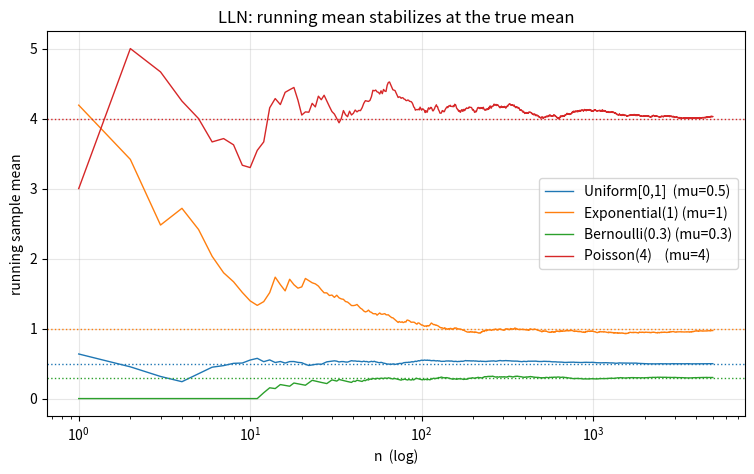
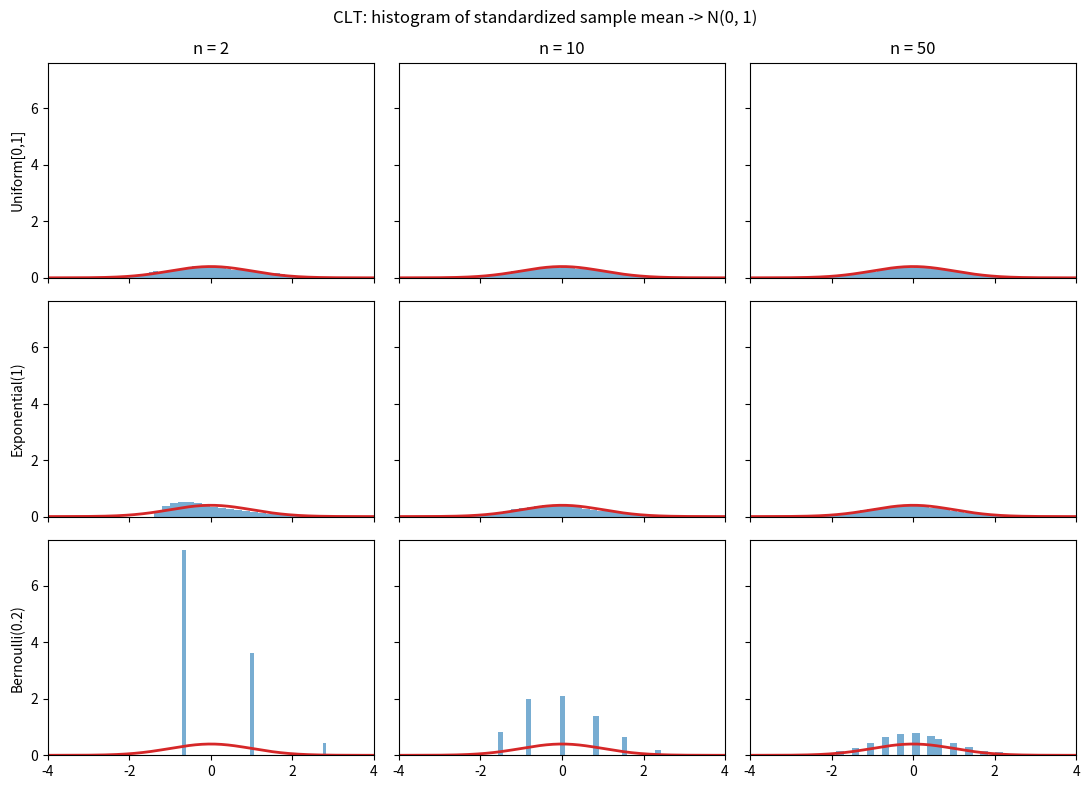
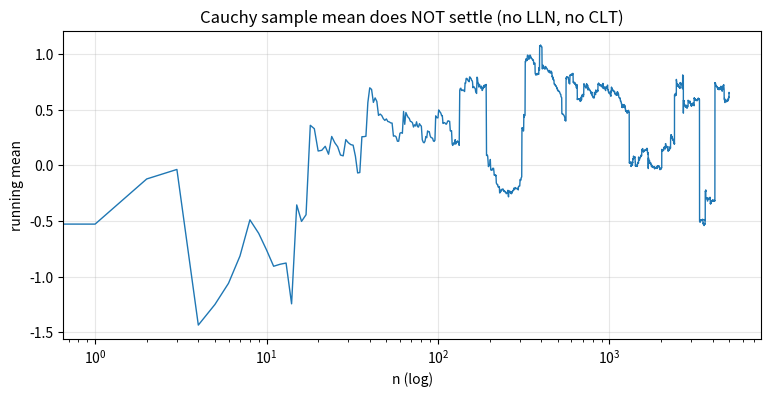

These charts were generated, in order, by the following Python code:
import numpy as np
import matplotlib.pyplot as plt
from scipy import stats

rng = np.random.default_rng(0)

N = 5000
samplers = {
    'Uniform[0,1]  (mu=0.5)':  (rng.uniform(0, 1, N), 0.5),
    'Exponential(1) (mu=1)':   (rng.exponential(1.0, N), 1.0),
    'Bernoulli(0.3) (mu=0.3)': (rng.binomial(1, 0.3, N).astype(float), 0.3),
    'Poisson(4)    (mu=4)':    (rng.poisson(4, N).astype(float), 4.0),
}

fig, ax = plt.subplots(figsize=(9, 5))
ns = np.arange(1, N + 1)
for label, (xs, mu) in samplers.items():
    running = np.cumsum(xs) / ns
    line, = ax.plot(ns, running, label=label, lw=1)
    ax.axhline(mu, color=line.get_color(), ls=':', lw=1)
ax.set_xscale('log')
ax.set_xlabel('n  (log)'); ax.set_ylabel('running sample mean')
ax.set_title('LLN: running mean stabilizes at the true mean')
ax.legend(); ax.grid(True, alpha=0.3)
plt.show()

R = 4000  # replicates

def draw(name, n, R):
    if name == 'Uniform[0,1]':
        x = rng.uniform(0, 1, (R, n)); mu, sd = 0.5, np.sqrt(1/12)
    elif name == 'Exponential(1)':
        x = rng.exponential(1.0, (R, n)); mu, sd = 1.0, 1.0
    elif name == 'Bernoulli(0.2)':
        x = rng.binomial(1, 0.2, (R, n)).astype(float); mu, sd = 0.2, np.sqrt(0.2 * 0.8)
    else:
        raise ValueError(name)
    return x, mu, sd

base_names = ['Uniform[0,1]', 'Exponential(1)', 'Bernoulli(0.2)']
ns = [2, 10, 50]
zgrid = np.linspace(-4, 4, 200)
phi = stats.norm.pdf(zgrid)

fig, axes = plt.subplots(len(base_names), len(ns), figsize=(11, 8), sharex=True, sharey=True)
for i, name in enumerate(base_names):
    for j, n in enumerate(ns):
        x, mu, sd = draw(name, n, R)
        z = np.sqrt(n) * (x.mean(axis=1) - mu) / sd
        ax = axes[i, j]
        ax.hist(z, bins=40, density=True, alpha=0.6, color='tab:blue')
        ax.plot(zgrid, phi, 'tab:red', lw=2)
        ax.set_xlim(-4, 4)
        if i == 0:
            ax.set_title(f'n = {n}')
        if j == 0:
            ax.set_ylabel(name)
fig.suptitle('CLT: histogram of standardized sample mean -> N(0, 1)')
plt.tight_layout(); plt.show()

N = 5000
x_cauchy = stats.cauchy.rvs(size=N, random_state=rng)
running = np.cumsum(x_cauchy) / np.arange(1, N + 1)

fig, ax = plt.subplots(figsize=(9, 4))
ax.plot(running, lw=1)
ax.set_xscale('log')
ax.set_xlabel('n (log)'); ax.set_ylabel('running mean')
ax.set_title('Cauchy sample mean does NOT settle (no LLN, no CLT)')
ax.grid(True, alpha=0.3)
plt.show()

print('Min / max of the running mean trajectory:',
      running.min().round(2), running.max().round(2))
